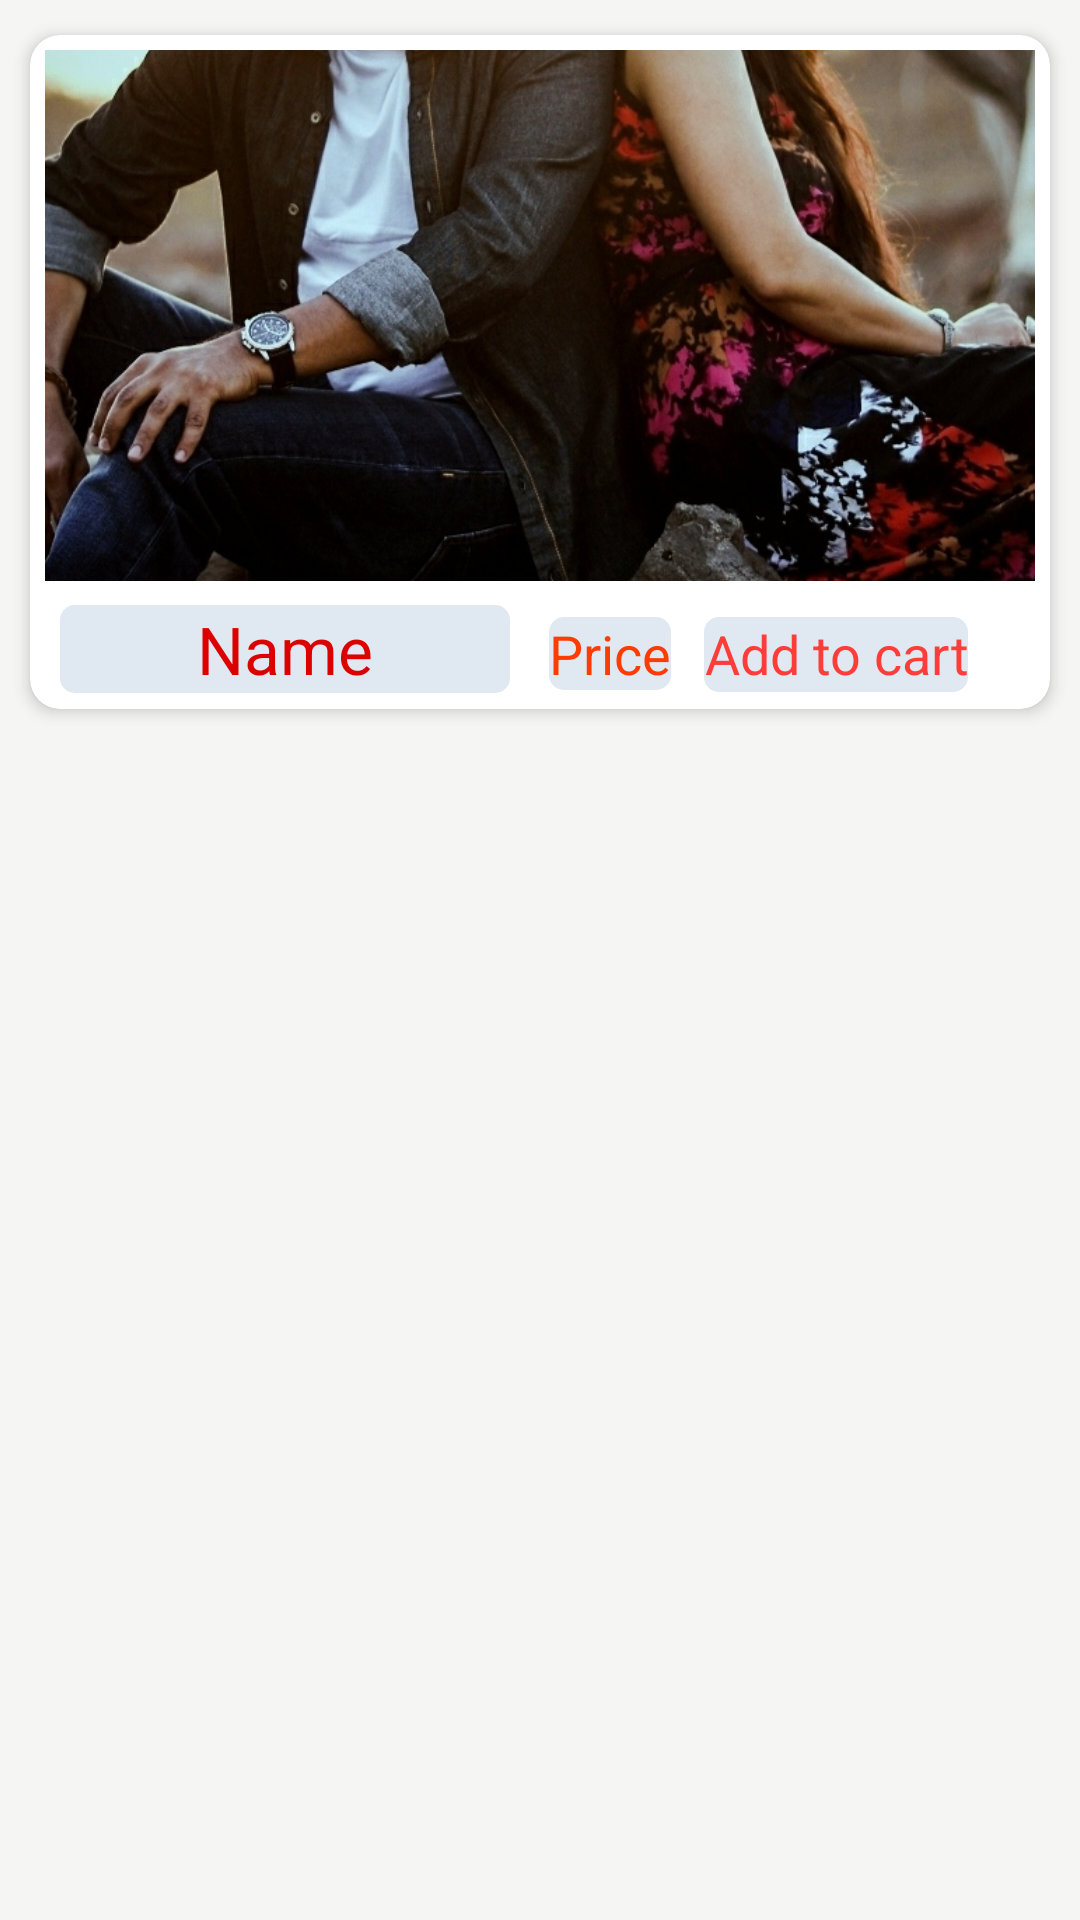

Write the Android layout XML for this screen, with the resource values it uses.
<!-- AndroidManifest.xml: application theme AppTheme -->
<!-- res/layout/recycler_row_profile.xml -->
<?xml version="1.0" encoding="utf-8"?>
<LinearLayout xmlns:android="http://schemas.android.com/apk/res/android"
    android:layout_width="match_parent"
    android:layout_height="wrap_content"
    xmlns:app="http://schemas.android.com/apk/res-auto"
    android:orientation="vertical"

    android:background="@color/lightwhite">

    <androidx.cardview.widget.CardView
        android:id="@+id/myCardView"
        android:layout_width="match_parent"
        android:layout_height="240dp"
        android:layout_margin="4dp"
        app:cardCornerRadius="10dp"
        app:cardElevation="3dp"
        app:cardUseCompatPadding="true">


        <ImageView
            android:id="@+id/ivImage"
            android:layout_width="wrap_content"
            android:layout_height="177dp"
            android:layout_marginStart="5dp"
            android:layout_marginTop="5dp"
            android:layout_marginEnd="5dp"

            android:layout_marginBottom="5dp"
            android:scaleType="centerCrop"
            android:src="@drawable/vijay" />


        <LinearLayout
            android:layout_width="match_parent"
            android:layout_height="wrap_content"
            android:layout_marginTop="190dp"
            android:orientation="horizontal">

            <TextView
                android:id="@+id/tvPrice"
                android:layout_width="100dp"
                android:layout_height="wrap_content"
                android:layout_alignParentTop="true"
                android:layout_alignParentEnd="true"
                android:layout_alignParentBottom="true"
                android:layout_marginTop="0dp"
                android:layout_marginEnd="10dp"
                android:layout_marginBottom="5dp"
                android:background="@drawable/btn"
                android:maxLines="1"
                android:text="Buy Now"
                android:textAlignment="center"
                android:textColor="#FB3C03"
                android:textSize="18sp"
                android:visibility="gone">

            </TextView>


            <TextView
                android:id="@+id/tvTitle"
                android:layout_width="150dp"
                android:layout_height="wrap_content"
                android:layout_marginStart="10dp"
                android:layout_marginTop="0dp"
                android:layout_marginEnd="13dp"
                android:background="@drawable/btn"
                android:maxLines="1"
                android:text="Name"
                android:textAlignment="center"
                android:textColor="#DC0101"

                android:textSize="22sp" />

            <TextView
                android:layout_width="match_parent"
                android:layout_height="25dp"
                android:layout_alignParentTop="true"

                android:layout_alignParentEnd="true"
                android:layout_marginStart="6dp"
                android:layout_marginTop="1dp"
                android:layout_marginEnd="9dp"
                android:layout_marginBottom="5dp"
                android:background="@drawable/btn"
                android:maxLines="1"
                android:text="Add to cart"
                android:textAlignment="center"
                android:textColor="@color/colorAccent"
                android:textSize="18sp"
                android:visibility="gone">

            </TextView>
            <TextView
                android:id="@+id/tvDescription"
                android:layout_width="wrap_content"
                android:layout_height="wrap_content"
                android:layout_alignParentEnd="true"
                android:layout_alignParentBottom="true"
                android:layout_marginEnd="1dp"

                android:layout_marginBottom="8dp"
                android:background="@drawable/btn"
                android:maxLines="1"
                android:text="Price"
                android:textAlignment="center"
                android:textColor="#FB3C03"
                android:textSize="18sp" />


            <TextView
                android:layout_width="wrap_content"
                android:layout_height="25dp"
                android:layout_alignParentTop="true"

                android:layout_alignParentEnd="true"
                android:layout_marginStart="10dp"
                android:layout_marginEnd="9dp"
                android:layout_marginBottom="5dp"
                android:background="@drawable/btn"
                android:maxLines="1"
                android:text="Add to cart"
                android:textAlignment="center"

                android:textColor="@color/colorAccent"
                android:textSize="18sp">

            </TextView>


        </LinearLayout>




    </androidx.cardview.widget.CardView>


</LinearLayout>
<!-- resources referenced by this layout -->
<resources>
  <color name="colorAccent">#FD3D39</color>
  <color name="lightwhite">#F5F5F3</color>
  <!-- drawable btn (drawable) -->
  <?xml version="1.0" encoding="utf-8"?>
  <shape xmlns:android="http://schemas.android.com/apk/res/android">
       <solid android:color="#E0E8F1"/>
      <corners android:radius="5dp"/>
  </shape>
  <!-- drawable vijay: jpg bitmap (drawable, 283665 bytes) -->
  <style name="AppTheme" parent="Theme.AppCompat.Light.DarkActionBar">
          
          <item name="colorPrimary">@color/colorAccent</item>
          <item name="colorPrimaryDark">#F83444</item>
          <item name="colorAccent">@color/colorAccent</item>
  
      </style>
</resources>
